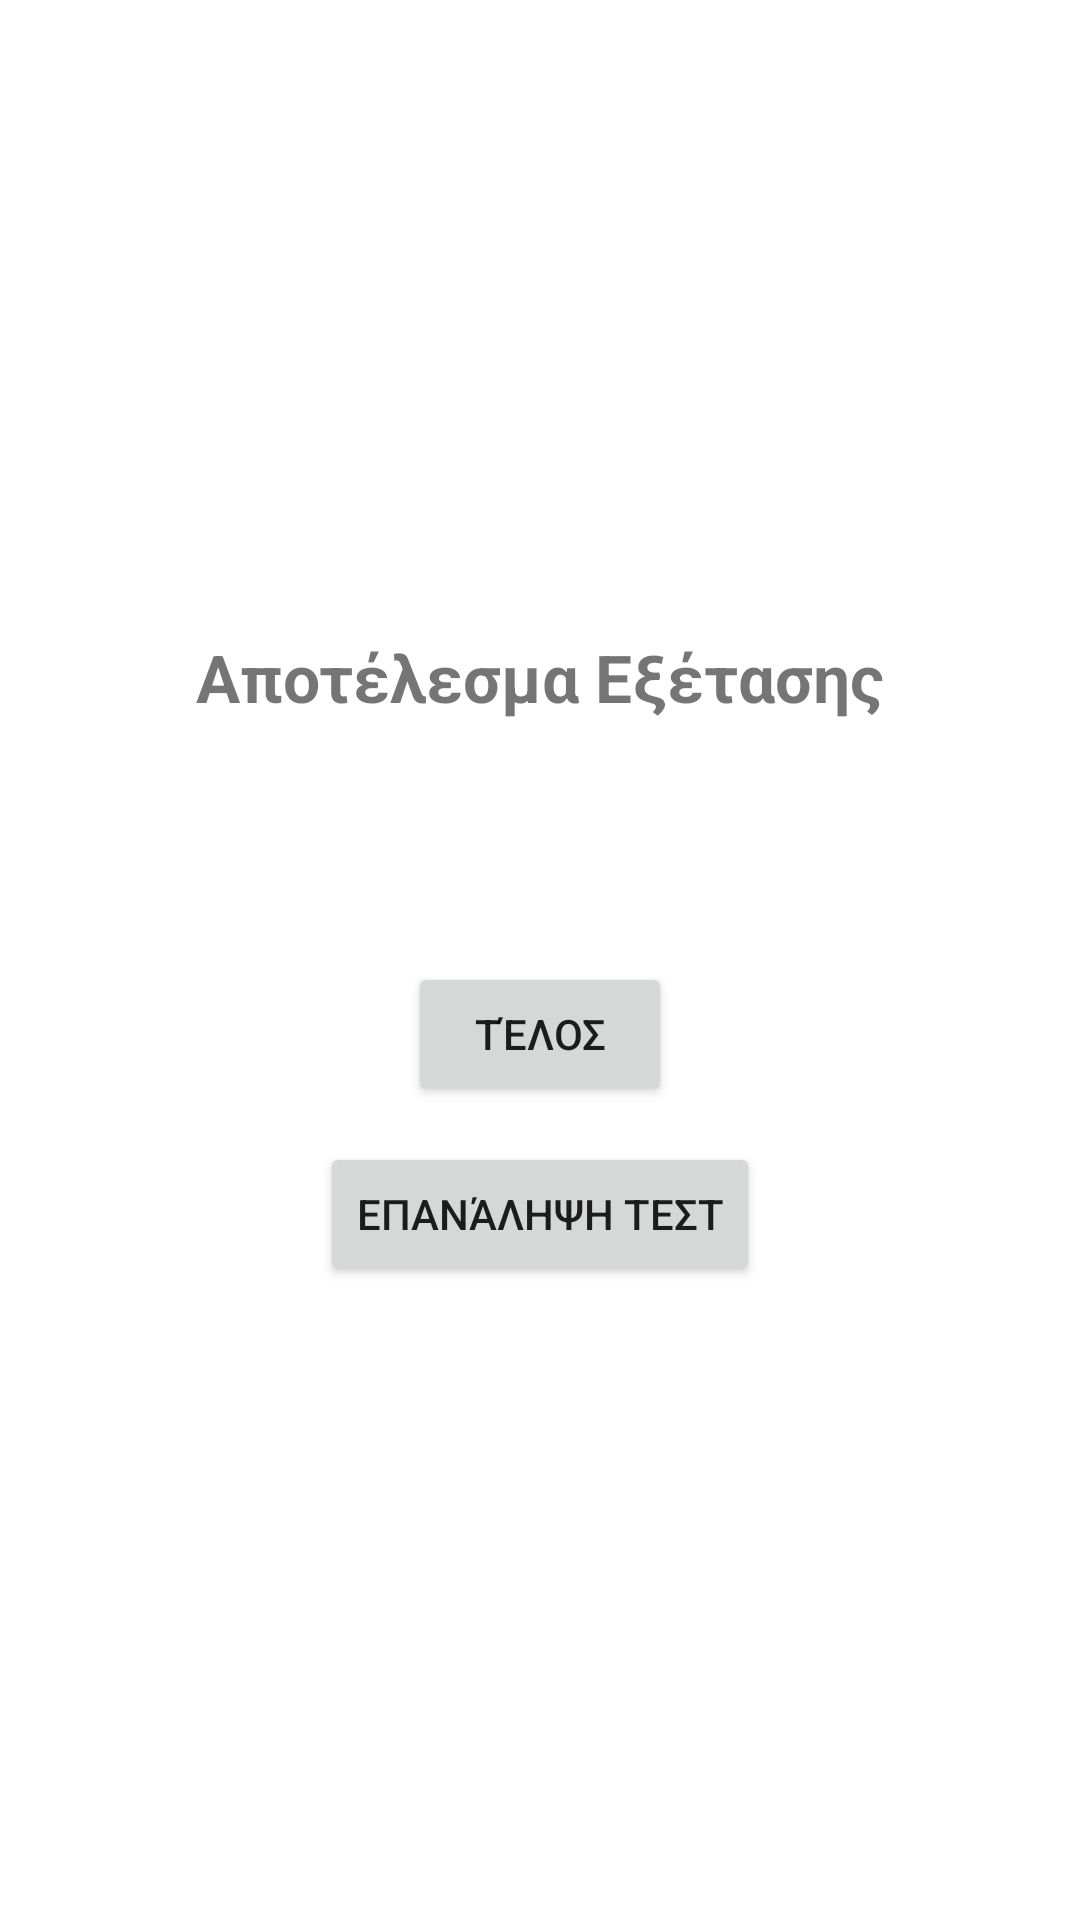

This screen was rendered from an Android layout file. Write that file and the resources it references.
<!-- AndroidManifest.xml: application theme Theme.MultipleChoiceTest -->
<!-- res/layout/activity_result.xml -->
<?xml version="1.0" encoding="utf-8"?>
<LinearLayout xmlns:android="http://schemas.android.com/apk/res/android"
    android:orientation="vertical"
    android:padding="24dp"
    android:gravity="center"
    android:layout_width="match_parent"
    android:layout_height="match_parent">

    <TextView
        android:text="Αποτέλεσμα Εξέτασης"
        android:textSize="22sp"
        android:textStyle="bold"
        android:layout_marginBottom="24dp"
        android:layout_width="wrap_content"
        android:layout_height="wrap_content"/>

    <TextView
        android:id="@+id/resultTextView"
        android:textSize="18sp"
        android:gravity="center"
        android:layout_marginBottom="32dp"
        android:layout_width="wrap_content"
        android:layout_height="wrap_content"/>

    <Button
        android:id="@+id/finishButton"
        android:text="Τέλος"
        android:layout_width="wrap_content"
        android:layout_height="wrap_content"/>

    <Button
        android:id="@+id/retryButton"
        android:text="Επανάληψη Τεστ"
        android:layout_marginTop="12dp"
        android:layout_width="wrap_content"
        android:layout_height="wrap_content"/>


</LinearLayout>
<!-- resources referenced by this layout -->
<resources>
  <style name="Theme.MultipleChoiceTest" parent="Theme.MaterialComponents.DayNight.DarkActionBar">
          
          <item name="colorPrimary">@color/purple_500</item>
          <item name="colorPrimaryVariant">@color/purple_700</item>
          <item name="colorOnPrimary">@color/white</item>
          
          <item name="colorSecondary">@color/teal_200</item>
          <item name="colorSecondaryVariant">@color/teal_700</item>
          <item name="colorOnSecondary">@color/black</item>
          
          <item name="android:statusBarColor" tools:targetApi="l">?attr/colorPrimaryVariant</item>
          
      </style>
  <!-- not gathered from this repository: default colours our renderer supplied (Android Studio template values) -->
  <color name="purple_500">#FF6200EE</color>
  <color name="purple_700">#FF3700B3</color>
  <color name="teal_200">#FF03DAC5</color>
  <color name="teal_700">#FF018786</color>
  <color name="black">#FF000000</color>
  <color name="white">#FFFFFFFF</color>
</resources>
